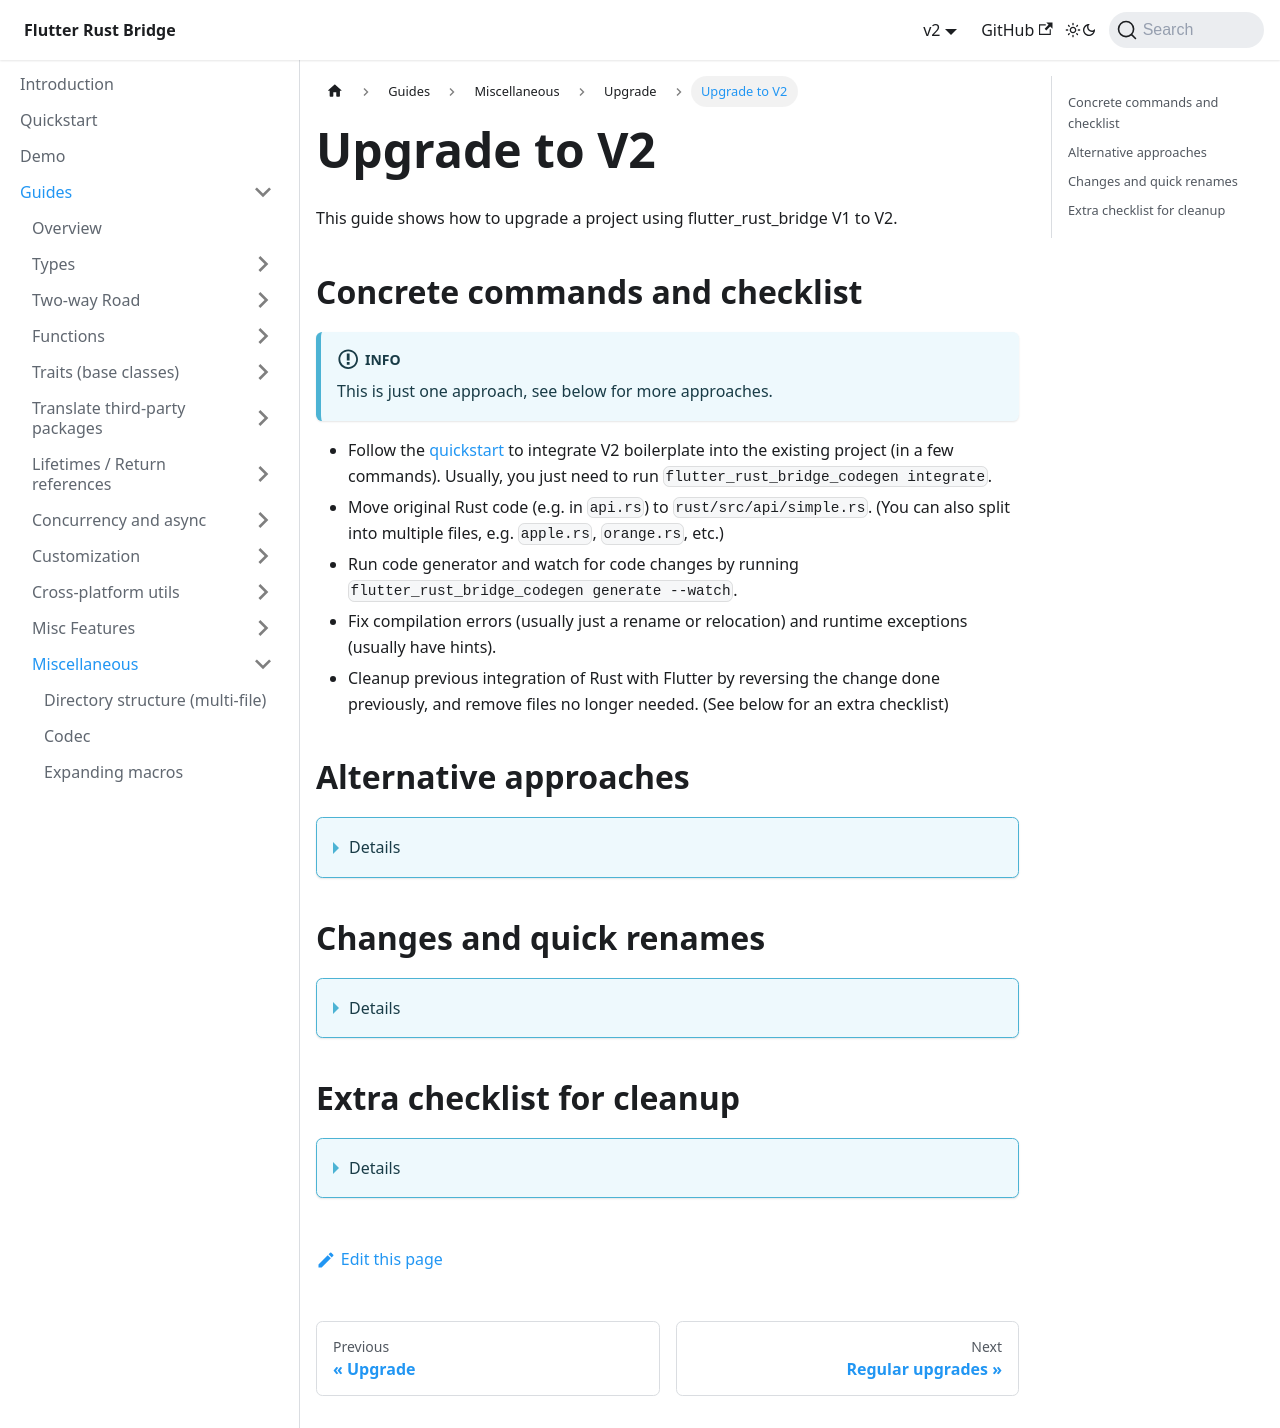

repository: fzyzcjy/flutter_rust_bridge · page: guides/miscellaneous/upgrade/v2.html · generator: docusaurus

# Upgrade to V2

This guide shows how to upgrade a project using flutter_rust_bridge V1 to V2.

## Concrete commands and checklist

:::info
This is just one approach, see below for more approaches.
:::

* Follow the [quickstart](../../../quickstart) to integrate V2 boilerplate into the existing project (in a few
  commands). Usually, you just need to run `flutter_rust_bridge_codegen integrate`.
* Move original Rust code (e.g. in `api.rs`) to `rust/src/api/simple.rs`. (You can also split into multiple files,
  e.g. `apple.rs`, `orange.rs`, etc.)
* Run code generator and watch for code changes by running `flutter_rust_bridge_codegen generate --watch`.
* Fix compilation errors (usually just a rename or relocation) and runtime exceptions (usually have hints).
* Cleanup previous integration of Rust with Flutter by reversing the change done previously, and remove files no longer
  needed. (See below for an extra checklist)

## Alternative approaches

<details>

Surely, there are alternative approaches.
For example, if you want to keep the compilation and integration between Rust and Dart,
or like to use command line arguments,
just find the corresponding counterparts in V2 and rename things.

</details>

## Changes and quick renames

<details>

* `SyncReturn` type becomes annotation: Change `fn f() -> SyncReturn<T> {}` to `#[frb(sync)] fn f() -> T {}`
* `api.functionName()` -> `functionName()`
* `DartAbi` -> `DartDynamic` (simple name alias)
* `ZeroCopyBuffer<T>` -> `T` (just remove the wrapper, it is automatically zero-copy by default)
* Initialize the system via `RustLib.init()` when starting app.
* `flutter_rust_bridge_codegen` -> `flutter_rust_bridge_codegen generate`
* `flutter_rust_bridge_serve` -> `flutter_rust_bridge_codegen build-web` + standard `flutter run` (or run in IDE)
* `DartSafe` -> simply remove it
* `flutter_rust_bridge::RustOpaque` -> `crate::frb_generated::RustOpaque` (simply moved)
* `flutter_rust_bridge::StreamSink` -> `crate::frb_generated::StreamSink` (simply moved)
* `StreamSink.close` -> simply remove it (it is auto closed when the object is dropped)

Some flags are removed,
when, for example, they exist mainly for compatibility of later V1 with earlier V1 versions.
If you find the removed flag important for your scenario, feel free to create an issue.

</details>

## Extra checklist for cleanup

<details>

:::info
Here are some concrete possibilities, which may or may not be your own case.
This serves to check whether there are missing cleanup steps.
:::

#### If using [this answer](https://stackoverflow.com/questions/69515032/how-to-integrate-flutter-apps-build-process-with-rust-code-i-e-when-building/69515060#69515060)

* For the iOS setup, you need to reverse the setup steps you did by either removing the old Build Phase (if using method
    1) or deleting the script_phase in your `Podfile` (if using method 2).
* For the Android setup, you need to reverse your changes to the `build.gradle` file.

#### Android

* Delete the `android/app/src/main/jniLibs/` folder, if this is where the old binaries are stored.

#### iOS

1. Clean up `bridge_generated`:
    * Delete the `ios/Runner/bridge_generated.h` file
    * Remove the line `#import "bridge_generated.h"` in `ios/Runner/Runner-Bridging-Header.h`
    * Remove `bridge_generated.h` from the "Copy Bundle Resources" build phase
2. Delete the `ios/Runner/libmyapp.a` and remove it from the "Link Binary With Libraries" build phase.
3. Remove the `print("dummy_value=\(dummy_method_to_enforce_bundling())");` line in `ios/Runner/AppDelegate.swift` if
   you had that workaround.

</details>
